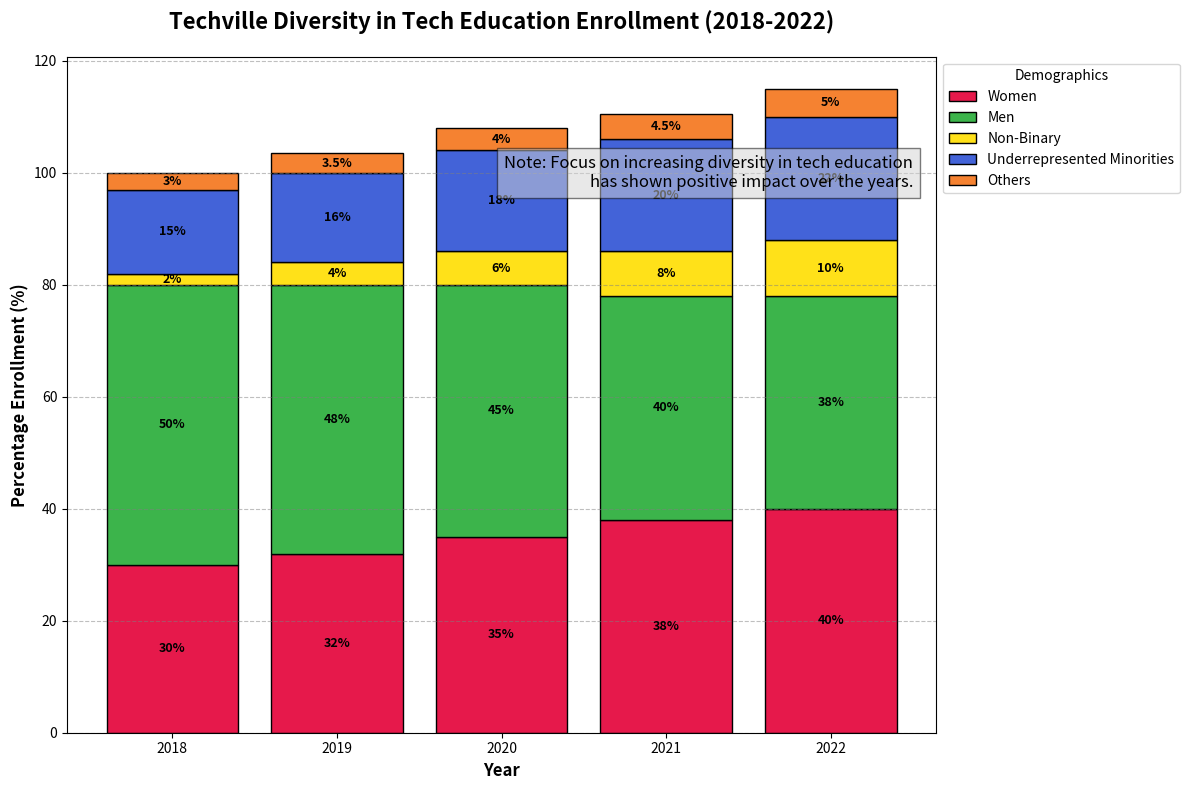

This figure's Python source:
import matplotlib.pyplot as plt
import numpy as np

# Define the years and demographics
years = ['2018', '2019', '2020', '2021', '2022']
demographics = ['Women', 'Men', 'Non-Binary', 'Underrepresented Minorities', 'Others']

# Enrollment data (percentage)
data = {
    'Women': [30, 32, 35, 38, 40],
    'Men': [50, 48, 45, 40, 38],
    'Non-Binary': [2, 4, 6, 8, 10],
    'Underrepresented Minorities': [15, 16, 18, 20, 22],
    'Others': [3, 3.5, 4, 4.5, 5]
}

# New colors for each demographic
colors = ['#e6194b', '#3cb44b', '#ffe119', '#4363d8', '#f58231']

# Prepare the data for stacked bar chart
def prepare_data(data, years):
    n_years = len(years)
    n_groups = len(data)
    y_offsets = np.zeros(n_years)
    y_data = []
    
    for key, values in data.items():
        y_data.append((y_offsets.copy(), values, key))
        y_offsets += values
    return y_data

y_data = prepare_data(data, years)

# Plot setup
fig, ax = plt.subplots(figsize=(12, 8))

# Plot each group as a stacked bar
for y_offset, values, label in y_data:
    ax.bar(years, values, bottom=y_offset, label=label, color=colors.pop(0), edgecolor='black')

# Title and axis labels
ax.set_title('Techville Diversity in Tech Education Enrollment (2018-2022)', fontsize=16, fontweight='bold', pad=20)
ax.set_ylabel('Percentage Enrollment (%)', fontsize=12, weight='bold')
ax.set_xlabel('Year', fontsize=12, weight='bold')

# Add legend
ax.legend(title='Demographics', loc='upper left', bbox_to_anchor=(1, 1))

# Adding data labels to each segment
for i, year in enumerate(years):
    for y_offset, values, label in y_data:
        ax.text(i, y_offset[i] + values[i] / 2, f'{values[i]}%', ha='center', va='center', 
                color='black', fontsize=9, weight='bold')

# Adding a note text box
ax.text(4.5, 100, 'Note: Focus on increasing diversity in tech education\nhas shown positive impact over the years.',
        fontsize=12, style='italic', ha='right', va='center',
        bbox={'facecolor': 'lightgray', 'alpha': 0.5, 'pad': 5})

# Enable grid lines for the y-axis
ax.yaxis.grid(True, linestyle='--', which='major', color='grey', alpha=0.5)

# Automatically adjust layout to avoid overlap
plt.tight_layout()

# Show plot
plt.show()
